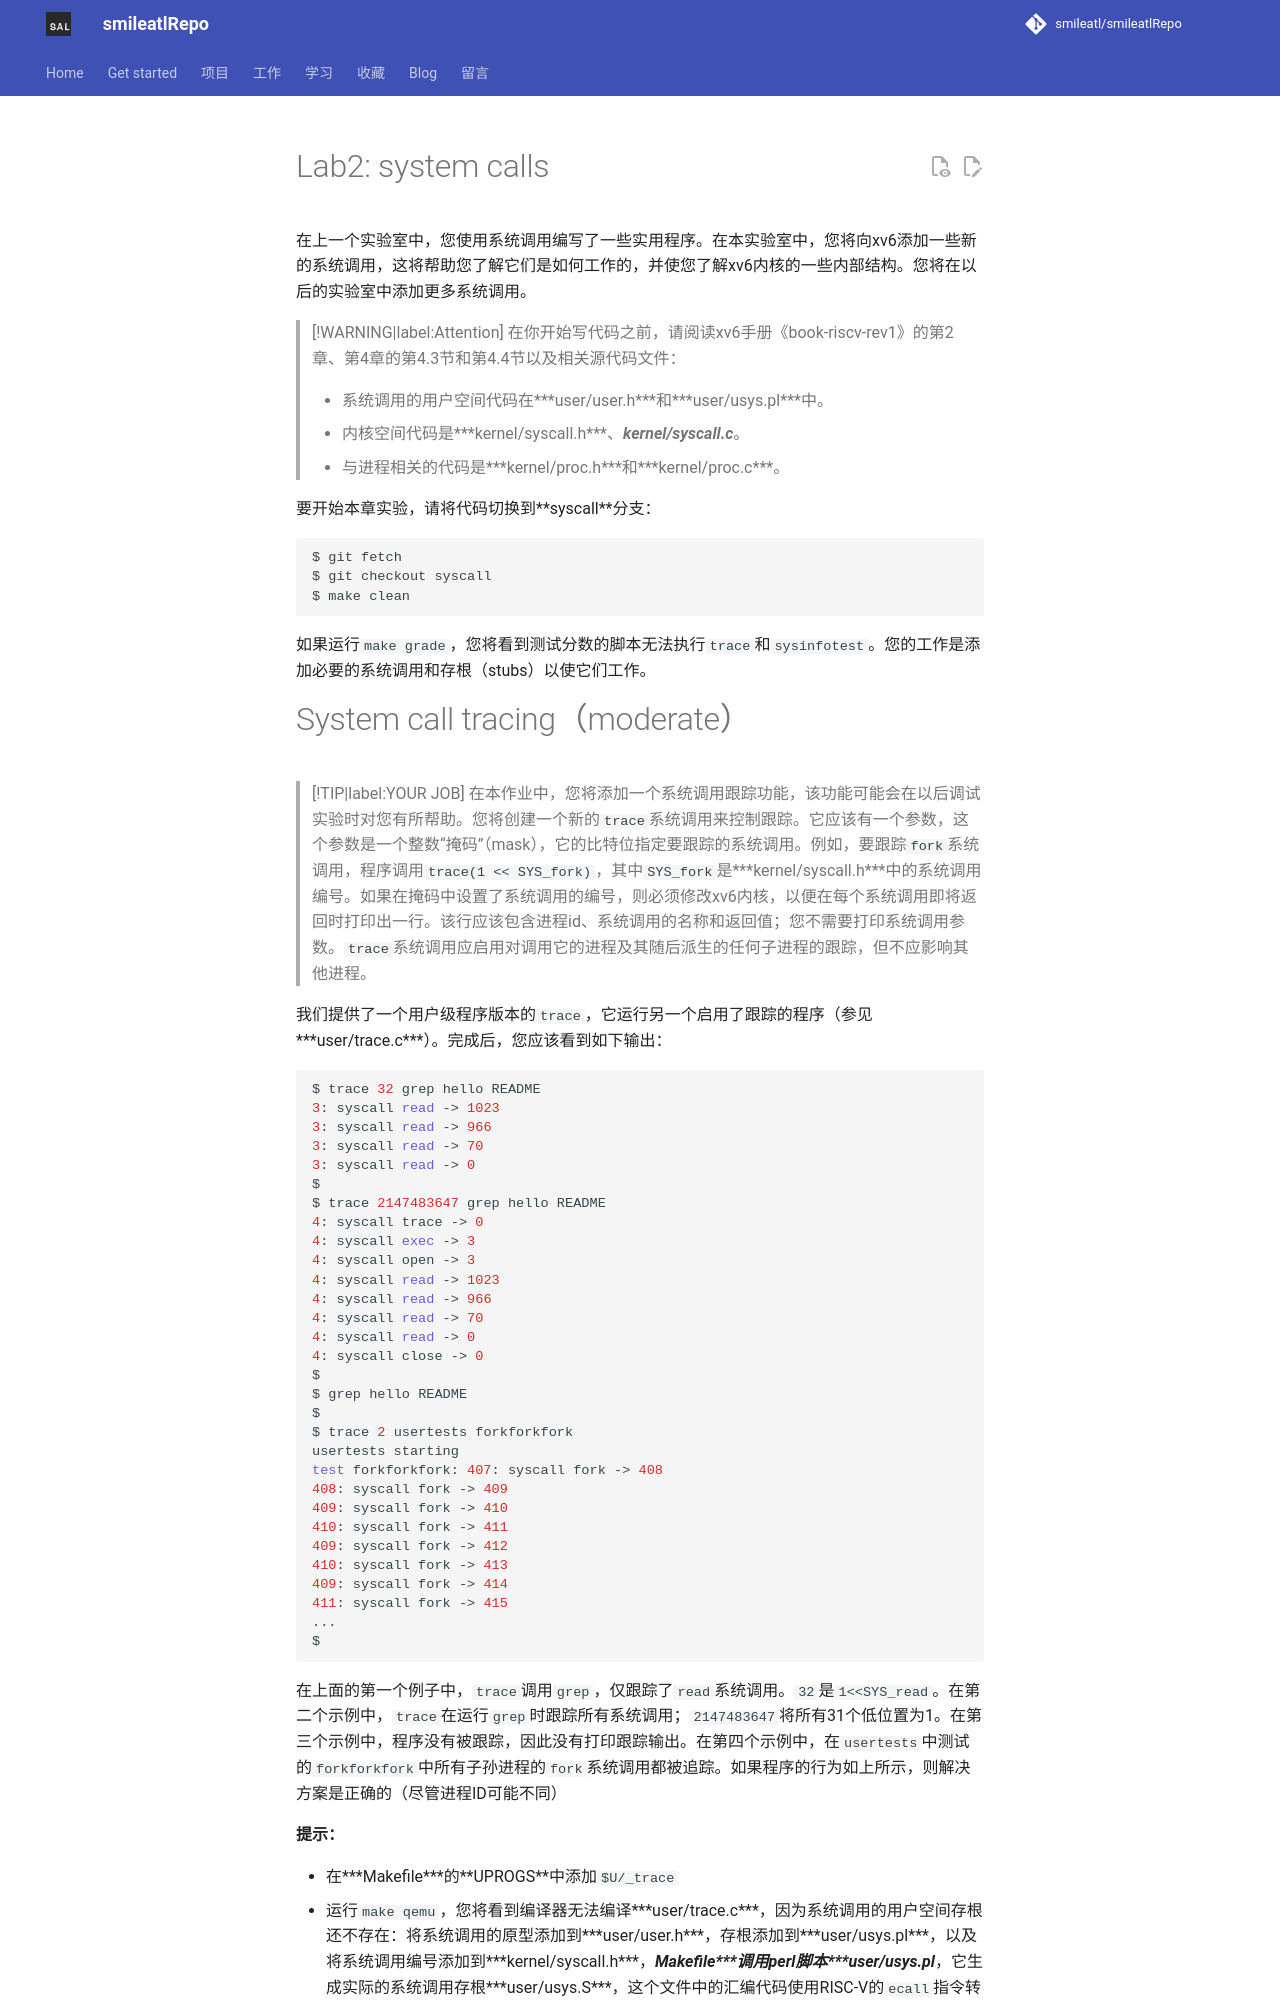

repository: smileatl/smileatlRepo · page: 计算机知识/操作系统/Lesson_MIT6.S081/Lab/Lab2_syscall/index.html · generator: mkdocs

# Lab2: system calls

在上一个实验室中，您使用系统调用编写了一些实用程序。在本实验室中，您将向xv6添加一些新的系统调用，这将帮助您了解它们是如何工作的，并使您了解xv6内核的一些内部结构。您将在以后的实验室中添加更多系统调用。

> [!WARNING|label:Attention]
> 在你开始写代码之前，请阅读xv6手册《book-riscv-rev1》的第2章、第4章的第4.3节和第4.4节以及相关源代码文件：
>
> - 系统调用的用户空间代码在***user/user.h***和***user/usys.pl***中。
> - 内核空间代码是***kernel/syscall.h***、***kernel/syscall.c***。
> - 与进程相关的代码是***kernel/proc.h***和***kernel/proc.c***。

要开始本章实验，请将代码切换到**syscall**分支：

```bash
$ git fetch
$ git checkout syscall
$ make clean
```

如果运行`make grade`，您将看到测试分数的脚本无法执行`trace`和`sysinfotest`。您的工作是添加必要的系统调用和存根（stubs）以使它们工作。
